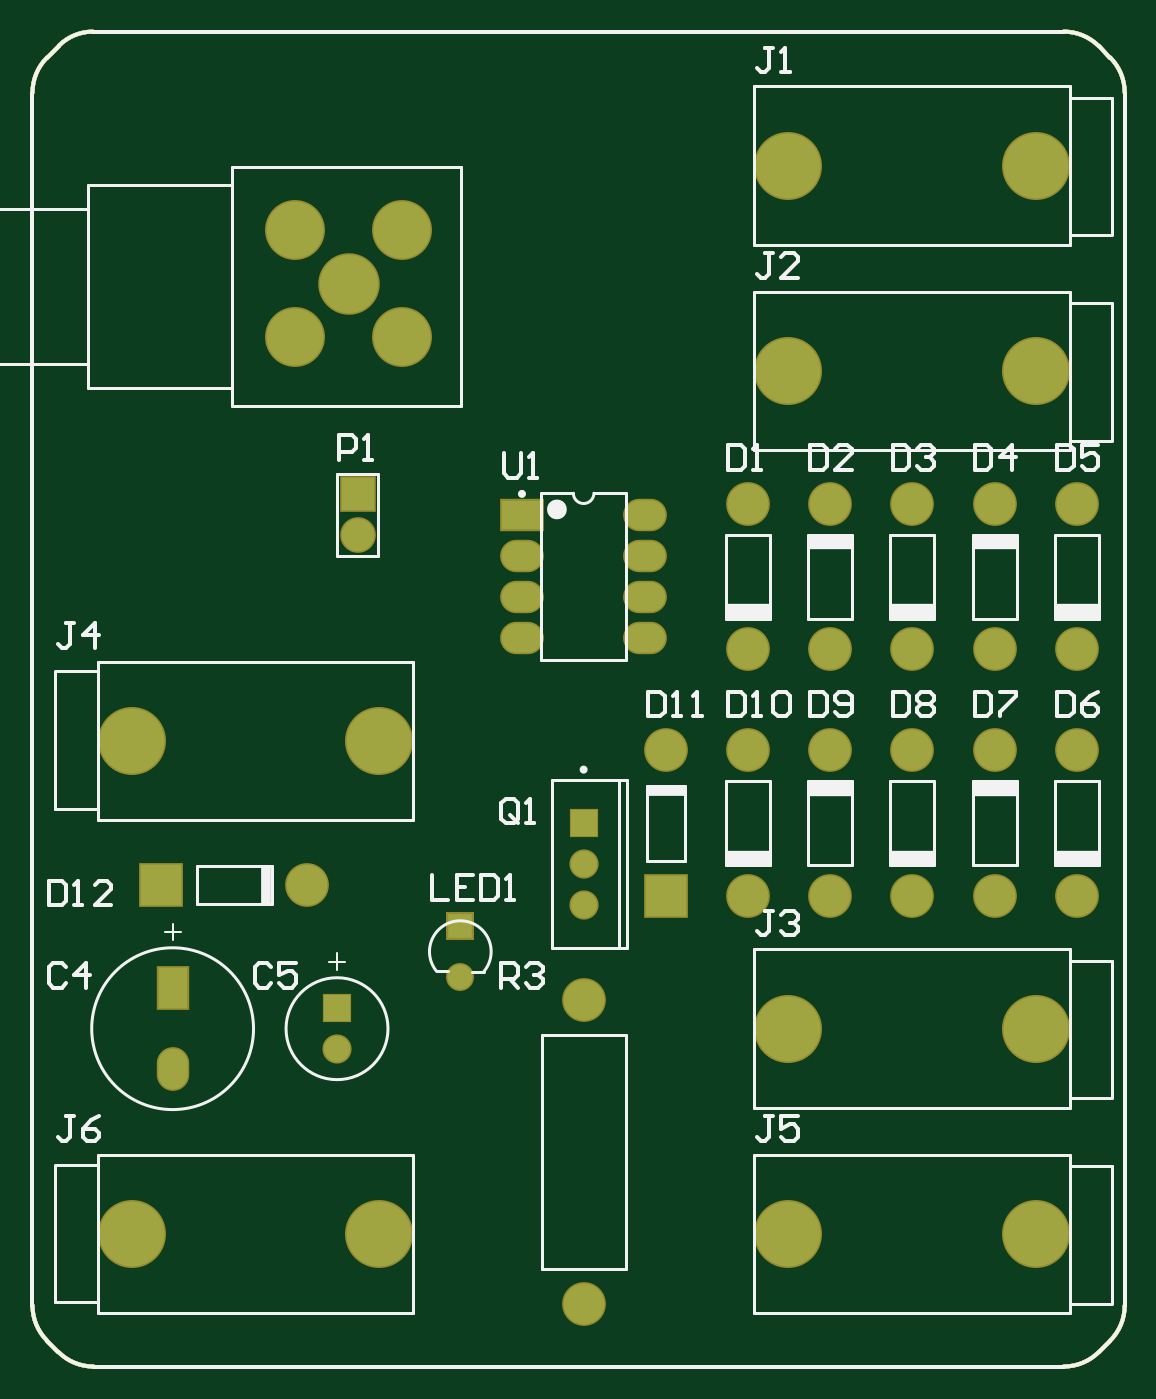
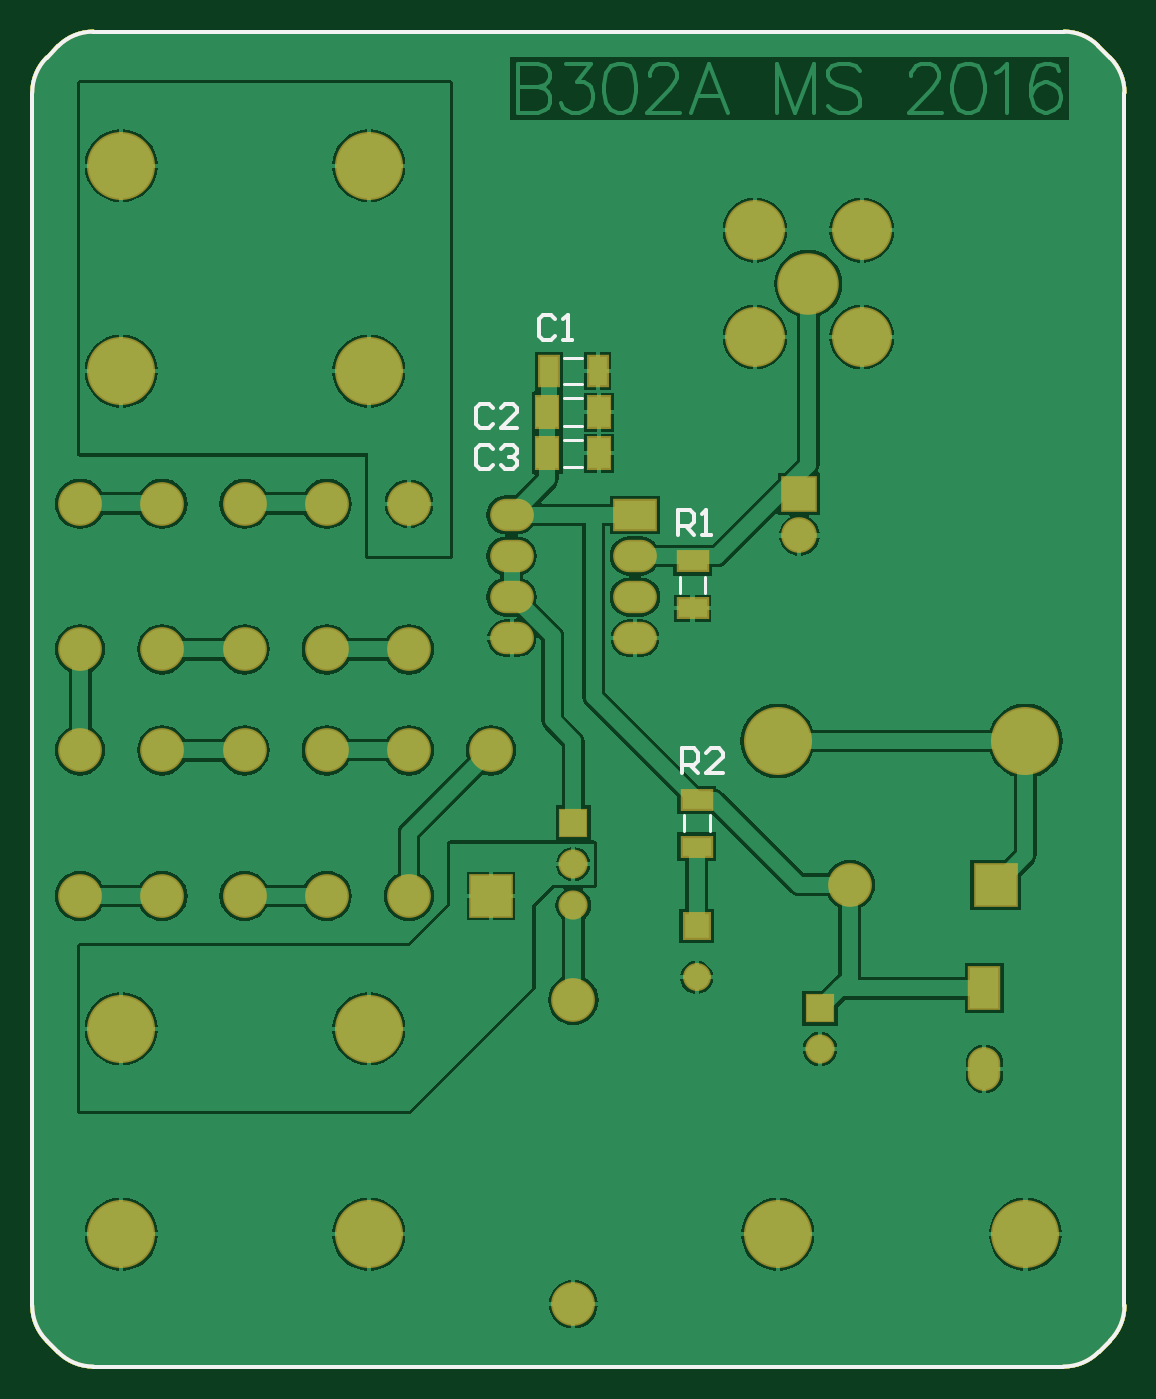
Circuit board: 8 layer files. Board 67.5 x 82.5 mm.
- bottom_copper: PulseInductionDriver.GBL (52677 bytes)
- bottom_silk: PulseInductionDriver.GBO (2607 bytes)
- bottom_mask: PulseInductionDriver.GBS (2912 bytes)
- outline: PulseInductionDriver.GKO (902 bytes)
- outline: PulseInductionDriver.GM1 (1716 bytes)
- top_copper: PulseInductionDriver.GTL (2634 bytes)
- top_silk: PulseInductionDriver.GTO (12978 bytes)
- top_mask: PulseInductionDriver.GTS (2610 bytes)

=== bottom_copper: PulseInductionDriver.GBL (52677 bytes, source omitted) ===
=== bottom_silk: PulseInductionDriver.GBO ===
G04 Layer_Color=32896*
%FSAX43Y43*%
%MOMM*%
G71*
G01*
G75*
%ADD10C,0.254*%
%ADD32C,0.200*%
D10*
X0100178Y0099720D02*
X0100432Y0099974D01*
X0100940D01*
X0101194Y0099720D01*
Y0098704D01*
X0100940Y0098450D01*
X0100432D01*
X0100178Y0098704D01*
X0099670Y0098450D02*
X0099162D01*
X0099416D01*
Y0099974D01*
X0099670Y0099720D01*
X0104044Y0094250D02*
X0104298Y0094504D01*
X0104806D01*
X0105060Y0094250D01*
Y0093234D01*
X0104806Y0092980D01*
X0104298D01*
X0104044Y0093234D01*
X0102521Y0092980D02*
X0103536D01*
X0102521Y0093996D01*
Y0094250D01*
X0102775Y0094504D01*
X0103283D01*
X0103536Y0094250D01*
X0104044Y0091710D02*
X0104298Y0091964D01*
X0104806D01*
X0105060Y0091710D01*
Y0090694D01*
X0104806Y0090440D01*
X0104298D01*
X0104044Y0090694D01*
X0103536Y0091710D02*
X0103283Y0091964D01*
X0102775D01*
X0102521Y0091710D01*
Y0091456D01*
X0102775Y0091202D01*
X0103029D01*
X0102775D01*
X0102521Y0090948D01*
Y0090694D01*
X0102775Y0090440D01*
X0103283D01*
X0103536Y0090694D01*
X0092608Y0086411D02*
Y0087934D01*
X0091847D01*
X0091593Y0087680D01*
Y0087173D01*
X0091847Y0086919D01*
X0092608D01*
X0092101D02*
X0091593Y0086411D01*
X0091085D02*
X0090577D01*
X0090831D01*
Y0087934D01*
X0091085Y0087680D01*
X0092354Y0071679D02*
Y0073202D01*
X0091593D01*
X0091339Y0072948D01*
Y0072441D01*
X0091593Y0072187D01*
X0092354D01*
X0091847D02*
X0091339Y0071679D01*
X0089815D02*
X0090831D01*
X0089815Y0072694D01*
Y0072948D01*
X0090069Y0073202D01*
X0090577D01*
X0090831Y0072948D01*
X0130898Y0116602D02*
G03*
X0128730Y0117500I-0002168J-0002168D01*
G01*
X0068732D02*
G03*
X0066629Y0116629I0000000J-0002975D01*
G01*
X0065898Y0115898D02*
G03*
X0065000Y0113730I0002168J-0002168D01*
G01*
Y0038770D02*
G03*
X0065898Y0036602I0003066J0000000D01*
G01*
X0066602Y0035898D02*
G03*
X0068770Y0035000I0002168J0002168D01*
G01*
X0128730D02*
G03*
X0130898Y0035898I0000000J0003066D01*
G01*
X0131602Y0036602D02*
G03*
X0132500Y0038770I-0002168J0002168D01*
G01*
Y0113730D02*
G03*
X0131602Y0115898I-0003066J0000000D01*
G01*
X0065898D02*
X0066629Y0116629D01*
X0065000Y0038770D02*
Y0113730D01*
X0065898Y0036602D02*
X0066602Y0035898D01*
X0068770Y0035000D02*
X0128730D01*
X0130898Y0035898D02*
X0131602Y0036602D01*
X0132500Y0038770D02*
Y0113730D01*
X0130898Y0116602D02*
X0131602Y0115898D01*
X0068732Y0117500D02*
X0128730D01*
D32*
X0098510Y0095720D02*
X0099610D01*
X0098510Y0097320D02*
X0099610D01*
X0098510Y0093130D02*
X0099610D01*
X0098510Y0094830D02*
X0099610D01*
X0098510Y0090590D02*
X0099610D01*
X0098510Y0092290D02*
X0099610D01*
X0092240Y0068080D02*
Y0069080D01*
X0090640Y0068080D02*
Y0069080D01*
X0092494Y0082812D02*
Y0083812D01*
X0090894Y0082812D02*
Y0083812D01*
M02*

=== bottom_mask: PulseInductionDriver.GBS ===
G04 Layer_Color=16711935*
%FSAX43Y43*%
%MOMM*%
G71*
G01*
G75*
%ADD10C,0.254*%
%ADD43R,2.703X2.703*%
%ADD44C,2.703*%
%ADD45O,2.003X2.703*%
%ADD46R,2.003X2.703*%
%ADD47C,1.803*%
%ADD48R,1.803X1.803*%
%ADD49R,1.803X1.803*%
%ADD50C,4.203*%
%ADD51C,1.727*%
%ADD52R,1.727X1.727*%
%ADD53O,2.703X2.003*%
%ADD54R,2.703X2.003*%
%ADD55C,3.803*%
%ADD56C,3.703*%
%ADD57R,2.703X2.703*%
%ADD58C,2.203*%
%ADD59R,2.203X2.203*%
%ADD60R,1.353X2.003*%
%ADD61R,1.553X2.103*%
%ADD62R,2.003X1.353*%
D10*
X0130898Y0116602D02*
G03*
X0128730Y0117500I-0002168J-0002168D01*
G01*
X0068732D02*
G03*
X0066629Y0116629I0000000J-0002975D01*
G01*
X0065898Y0115898D02*
G03*
X0065000Y0113730I0002168J-0002168D01*
G01*
Y0038770D02*
G03*
X0065898Y0036602I0003066J0000000D01*
G01*
X0066602Y0035898D02*
G03*
X0068770Y0035000I0002168J0002168D01*
G01*
X0128730D02*
G03*
X0130898Y0035898I0000000J0003066D01*
G01*
X0131602Y0036602D02*
G03*
X0132500Y0038770I-0002168J0002168D01*
G01*
Y0113730D02*
G03*
X0131602Y0115898I-0003066J0000000D01*
G01*
X0065898D02*
X0066629Y0116629D01*
X0065000Y0038770D02*
Y0113730D01*
X0065898Y0036602D02*
X0066602Y0035898D01*
X0068770Y0035000D02*
X0128730D01*
X0130898Y0035898D02*
X0131602Y0036602D01*
X0132500Y0038770D02*
Y0113730D01*
X0130898Y0116602D02*
X0131602Y0115898D01*
X0068732Y0117500D02*
X0128730D01*
D43*
X0072970Y0064770D02*
D03*
D44*
X0081970D02*
D03*
X0099060Y0038855D02*
D03*
Y0057665D02*
D03*
X0104140Y0073080D02*
D03*
X0129540Y0064080D02*
D03*
Y0073080D02*
D03*
X0124460D02*
D03*
Y0064080D02*
D03*
X0119380D02*
D03*
Y0073080D02*
D03*
X0114300D02*
D03*
Y0064080D02*
D03*
X0109220D02*
D03*
Y0073080D02*
D03*
X0129540Y0079320D02*
D03*
Y0088320D02*
D03*
X0124460D02*
D03*
Y0079320D02*
D03*
X0119380D02*
D03*
Y0088320D02*
D03*
X0114300D02*
D03*
Y0079320D02*
D03*
X0109220D02*
D03*
Y0088320D02*
D03*
D45*
X0073660Y0053380D02*
D03*
D46*
Y0058380D02*
D03*
D47*
X0083820Y0054630D02*
D03*
X0099060Y0066040D02*
D03*
Y0063500D02*
D03*
D48*
X0083820Y0057130D02*
D03*
D49*
X0099060Y0068580D02*
D03*
D50*
X0071120Y0043180D02*
D03*
X0086420D02*
D03*
X0127000D02*
D03*
X0111700D02*
D03*
X0071120Y0073660D02*
D03*
X0086420D02*
D03*
X0127000Y0055880D02*
D03*
X0111700D02*
D03*
X0127000Y0096520D02*
D03*
X0111700D02*
D03*
X0127000Y0109220D02*
D03*
X0111700D02*
D03*
D51*
X0091440Y0059055D02*
D03*
D52*
Y0062230D02*
D03*
D53*
X0102870Y0080010D02*
D03*
Y0082550D02*
D03*
Y0085090D02*
D03*
Y0087630D02*
D03*
X0095250Y0080010D02*
D03*
Y0082550D02*
D03*
Y0085090D02*
D03*
D54*
Y0087630D02*
D03*
D55*
X0084540Y0101920D02*
D03*
D56*
X0087840Y0098620D02*
D03*
X0081240D02*
D03*
Y0105220D02*
D03*
X0087840D02*
D03*
D57*
X0104140Y0064080D02*
D03*
D58*
X0085090Y0086360D02*
D03*
D59*
Y0088900D02*
D03*
D60*
X0097560Y0096520D02*
D03*
X0100560D02*
D03*
D61*
X0097460Y0093980D02*
D03*
X0100660D02*
D03*
X0097460Y0091440D02*
D03*
X0100660D02*
D03*
D62*
X0091440Y0067130D02*
D03*
Y0070030D02*
D03*
X0091694Y0081862D02*
D03*
Y0084762D02*
D03*
M02*

=== outline: PulseInductionDriver.GKO ===
G04 Layer_Color=16711935*
%FSAX43Y43*%
%MOMM*%
G71*
G01*
G75*
%ADD10C,0.254*%
D10*
X0130898Y0116602D02*
G03*
X0128730Y0117500I-0002168J-0002168D01*
G01*
X0068732D02*
G03*
X0066629Y0116629I0000000J-0002975D01*
G01*
X0065898Y0115898D02*
G03*
X0065000Y0113730I0002168J-0002168D01*
G01*
Y0038770D02*
G03*
X0065898Y0036602I0003066J0000000D01*
G01*
X0066602Y0035898D02*
G03*
X0068770Y0035000I0002168J0002168D01*
G01*
X0128730D02*
G03*
X0130898Y0035898I0000000J0003066D01*
G01*
X0131602Y0036602D02*
G03*
X0132500Y0038770I-0002168J0002168D01*
G01*
Y0113730D02*
G03*
X0131602Y0115898I-0003066J0000000D01*
G01*
X0065898D02*
X0066629Y0116629D01*
X0065000Y0038770D02*
Y0113730D01*
X0065898Y0036602D02*
X0066602Y0035898D01*
X0068770Y0035000D02*
X0128730D01*
X0130898Y0035898D02*
X0131602Y0036602D01*
X0132500Y0038770D02*
Y0113730D01*
X0130898Y0116602D02*
X0131602Y0115898D01*
X0068732Y0117500D02*
X0128730D01*
M02*

=== outline: PulseInductionDriver.GM1 ===
G04 Layer_Color=16711935*
%FSAX43Y43*%
%MOMM*%
G71*
G01*
G75*
%ADD10C,0.254*%
D10*
X0130898Y0116602D02*
G03*
X0128730Y0117500I-0002168J-0002168D01*
G01*
X0068732D02*
G03*
X0066629Y0116629I0000000J-0002975D01*
G01*
X0065898Y0115898D02*
G03*
X0065000Y0113730I0002168J-0002168D01*
G01*
Y0038770D02*
G03*
X0065898Y0036602I0003066J0000000D01*
G01*
X0066602Y0035898D02*
G03*
X0068770Y0035000I0002168J0002168D01*
G01*
X0128730D02*
G03*
X0130898Y0035898I0000000J0003066D01*
G01*
X0131602Y0036602D02*
G03*
X0132500Y0038770I-0002168J0002168D01*
G01*
Y0113730D02*
G03*
X0131602Y0115898I-0003066J0000000D01*
G01*
X0065898D02*
X0066629Y0116629D01*
X0065000Y0038770D02*
Y0113730D01*
X0065898Y0036602D02*
X0066602Y0035898D01*
X0068770Y0035000D02*
X0128730D01*
X0130898Y0035898D02*
X0131602Y0036602D01*
X0132500Y0038770D02*
Y0113730D01*
X0130898Y0116602D02*
X0131602Y0115898D01*
X0068732Y0117500D02*
X0128730D01*
X0130898Y0116602D02*
G03*
X0128730Y0117500I-0002168J-0002168D01*
G01*
X0068732D02*
G03*
X0066629Y0116629I0000000J-0002975D01*
G01*
X0065898Y0115898D02*
G03*
X0065000Y0113730I0002168J-0002168D01*
G01*
Y0038770D02*
G03*
X0065898Y0036602I0003066J0000000D01*
G01*
X0066602Y0035898D02*
G03*
X0068770Y0035000I0002168J0002168D01*
G01*
X0128730D02*
G03*
X0130898Y0035898I0000000J0003066D01*
G01*
X0131602Y0036602D02*
G03*
X0132500Y0038770I-0002168J0002168D01*
G01*
Y0113730D02*
G03*
X0131602Y0115898I-0003066J0000000D01*
G01*
X0065898D02*
X0066629Y0116629D01*
X0065000Y0038770D02*
Y0113730D01*
X0065898Y0036602D02*
X0066602Y0035898D01*
X0068770Y0035000D02*
X0128730D01*
X0130898Y0035898D02*
X0131602Y0036602D01*
X0132500Y0038770D02*
Y0113730D01*
X0130898Y0116602D02*
X0131602Y0115898D01*
X0068732Y0117500D02*
X0128730D01*
M02*

=== top_copper: PulseInductionDriver.GTL ===
G04 Layer_Physical_Order=1*
G04 Layer_Color=255*
%FSAX43Y43*%
%MOMM*%
G71*
G01*
G75*
%ADD10C,0.254*%
%ADD11R,2.500X2.500*%
%ADD12C,2.500*%
%ADD13O,1.800X2.500*%
%ADD14R,1.800X2.500*%
%ADD15C,1.600*%
%ADD16R,1.600X1.600*%
%ADD17R,1.600X1.600*%
%ADD18C,4.000*%
%ADD19C,1.524*%
%ADD20R,1.524X1.524*%
%ADD21O,2.500X1.800*%
%ADD22R,2.500X1.800*%
%ADD23C,3.600*%
%ADD24C,3.500*%
%ADD25R,2.500X2.500*%
%ADD26C,2.000*%
%ADD27R,2.000X2.000*%
D10*
X0130898Y0116602D02*
G03*
X0128730Y0117500I-0002168J-0002168D01*
G01*
X0068732D02*
G03*
X0066629Y0116629I0000000J-0002975D01*
G01*
X0065898Y0115898D02*
G03*
X0065000Y0113730I0002168J-0002168D01*
G01*
Y0038770D02*
G03*
X0065898Y0036602I0003066J0000000D01*
G01*
X0066602Y0035898D02*
G03*
X0068770Y0035000I0002168J0002168D01*
G01*
X0128730D02*
G03*
X0130898Y0035898I0000000J0003066D01*
G01*
X0131602Y0036602D02*
G03*
X0132500Y0038770I-0002168J0002168D01*
G01*
Y0113730D02*
G03*
X0131602Y0115898I-0003066J0000000D01*
G01*
X0065898D02*
X0066629Y0116629D01*
X0065000Y0038770D02*
Y0113730D01*
X0065898Y0036602D02*
X0066602Y0035898D01*
X0068770Y0035000D02*
X0128730D01*
X0130898Y0035898D02*
X0131602Y0036602D01*
X0132500Y0038770D02*
Y0113730D01*
X0130898Y0116602D02*
X0131602Y0115898D01*
X0068732Y0117500D02*
X0128730D01*
D11*
X0072970Y0064770D02*
D03*
D12*
X0081970D02*
D03*
X0099060Y0038855D02*
D03*
Y0057665D02*
D03*
X0104140Y0073080D02*
D03*
X0129540Y0064080D02*
D03*
Y0073080D02*
D03*
X0124460D02*
D03*
Y0064080D02*
D03*
X0119380D02*
D03*
Y0073080D02*
D03*
X0114300D02*
D03*
Y0064080D02*
D03*
X0109220D02*
D03*
Y0073080D02*
D03*
X0129540Y0079320D02*
D03*
Y0088320D02*
D03*
X0124460D02*
D03*
Y0079320D02*
D03*
X0119380D02*
D03*
Y0088320D02*
D03*
X0114300D02*
D03*
Y0079320D02*
D03*
X0109220D02*
D03*
Y0088320D02*
D03*
D13*
X0073660Y0053380D02*
D03*
D14*
Y0058380D02*
D03*
D15*
X0083820Y0054630D02*
D03*
X0099060Y0066040D02*
D03*
Y0063500D02*
D03*
D16*
X0083820Y0057130D02*
D03*
D17*
X0099060Y0068580D02*
D03*
D18*
X0071120Y0043180D02*
D03*
X0086420D02*
D03*
X0127000D02*
D03*
X0111700D02*
D03*
X0071120Y0073660D02*
D03*
X0086420D02*
D03*
X0127000Y0055880D02*
D03*
X0111700D02*
D03*
X0127000Y0096520D02*
D03*
X0111700D02*
D03*
X0127000Y0109220D02*
D03*
X0111700D02*
D03*
D19*
X0091440Y0059055D02*
D03*
D20*
Y0062230D02*
D03*
D21*
X0102870Y0080010D02*
D03*
Y0082550D02*
D03*
Y0085090D02*
D03*
Y0087630D02*
D03*
X0095250Y0080010D02*
D03*
Y0082550D02*
D03*
Y0085090D02*
D03*
D22*
Y0087630D02*
D03*
D23*
X0084540Y0101920D02*
D03*
D24*
X0087840Y0098620D02*
D03*
X0081240D02*
D03*
Y0105220D02*
D03*
X0087840D02*
D03*
D25*
X0104140Y0064080D02*
D03*
D26*
X0085090Y0086360D02*
D03*
D27*
Y0088900D02*
D03*
M02*

=== top_silk: PulseInductionDriver.GTO (12978 bytes, source omitted) ===
=== top_mask: PulseInductionDriver.GTS ===
G04 Layer_Color=8388736*
%FSAX43Y43*%
%MOMM*%
G71*
G01*
G75*
%ADD10C,0.254*%
%ADD43R,2.703X2.703*%
%ADD44C,2.703*%
%ADD45O,2.003X2.703*%
%ADD46R,2.003X2.703*%
%ADD47C,1.803*%
%ADD48R,1.803X1.803*%
%ADD49R,1.803X1.803*%
%ADD50C,4.203*%
%ADD51C,1.727*%
%ADD52R,1.727X1.727*%
%ADD53O,2.703X2.003*%
%ADD54R,2.703X2.003*%
%ADD55C,3.803*%
%ADD56C,3.703*%
%ADD57R,2.703X2.703*%
%ADD58C,2.203*%
%ADD59R,2.203X2.203*%
D10*
X0130898Y0116602D02*
G03*
X0128730Y0117500I-0002168J-0002168D01*
G01*
X0068732D02*
G03*
X0066629Y0116629I0000000J-0002975D01*
G01*
X0065898Y0115898D02*
G03*
X0065000Y0113730I0002168J-0002168D01*
G01*
Y0038770D02*
G03*
X0065898Y0036602I0003066J0000000D01*
G01*
X0066602Y0035898D02*
G03*
X0068770Y0035000I0002168J0002168D01*
G01*
X0128730D02*
G03*
X0130898Y0035898I0000000J0003066D01*
G01*
X0131602Y0036602D02*
G03*
X0132500Y0038770I-0002168J0002168D01*
G01*
Y0113730D02*
G03*
X0131602Y0115898I-0003066J0000000D01*
G01*
X0065898D02*
X0066629Y0116629D01*
X0065000Y0038770D02*
Y0113730D01*
X0065898Y0036602D02*
X0066602Y0035898D01*
X0068770Y0035000D02*
X0128730D01*
X0130898Y0035898D02*
X0131602Y0036602D01*
X0132500Y0038770D02*
Y0113730D01*
X0130898Y0116602D02*
X0131602Y0115898D01*
X0068732Y0117500D02*
X0128730D01*
D43*
X0072970Y0064770D02*
D03*
D44*
X0081970D02*
D03*
X0099060Y0038855D02*
D03*
Y0057665D02*
D03*
X0104140Y0073080D02*
D03*
X0129540Y0064080D02*
D03*
Y0073080D02*
D03*
X0124460D02*
D03*
Y0064080D02*
D03*
X0119380D02*
D03*
Y0073080D02*
D03*
X0114300D02*
D03*
Y0064080D02*
D03*
X0109220D02*
D03*
Y0073080D02*
D03*
X0129540Y0079320D02*
D03*
Y0088320D02*
D03*
X0124460D02*
D03*
Y0079320D02*
D03*
X0119380D02*
D03*
Y0088320D02*
D03*
X0114300D02*
D03*
Y0079320D02*
D03*
X0109220D02*
D03*
Y0088320D02*
D03*
D45*
X0073660Y0053380D02*
D03*
D46*
Y0058380D02*
D03*
D47*
X0083820Y0054630D02*
D03*
X0099060Y0066040D02*
D03*
Y0063500D02*
D03*
D48*
X0083820Y0057130D02*
D03*
D49*
X0099060Y0068580D02*
D03*
D50*
X0071120Y0043180D02*
D03*
X0086420D02*
D03*
X0127000D02*
D03*
X0111700D02*
D03*
X0071120Y0073660D02*
D03*
X0086420D02*
D03*
X0127000Y0055880D02*
D03*
X0111700D02*
D03*
X0127000Y0096520D02*
D03*
X0111700D02*
D03*
X0127000Y0109220D02*
D03*
X0111700D02*
D03*
D51*
X0091440Y0059055D02*
D03*
D52*
Y0062230D02*
D03*
D53*
X0102870Y0080010D02*
D03*
Y0082550D02*
D03*
Y0085090D02*
D03*
Y0087630D02*
D03*
X0095250Y0080010D02*
D03*
Y0082550D02*
D03*
Y0085090D02*
D03*
D54*
Y0087630D02*
D03*
D55*
X0084540Y0101920D02*
D03*
D56*
X0087840Y0098620D02*
D03*
X0081240D02*
D03*
Y0105220D02*
D03*
X0087840D02*
D03*
D57*
X0104140Y0064080D02*
D03*
D58*
X0085090Y0086360D02*
D03*
D59*
Y0088900D02*
D03*
M02*

